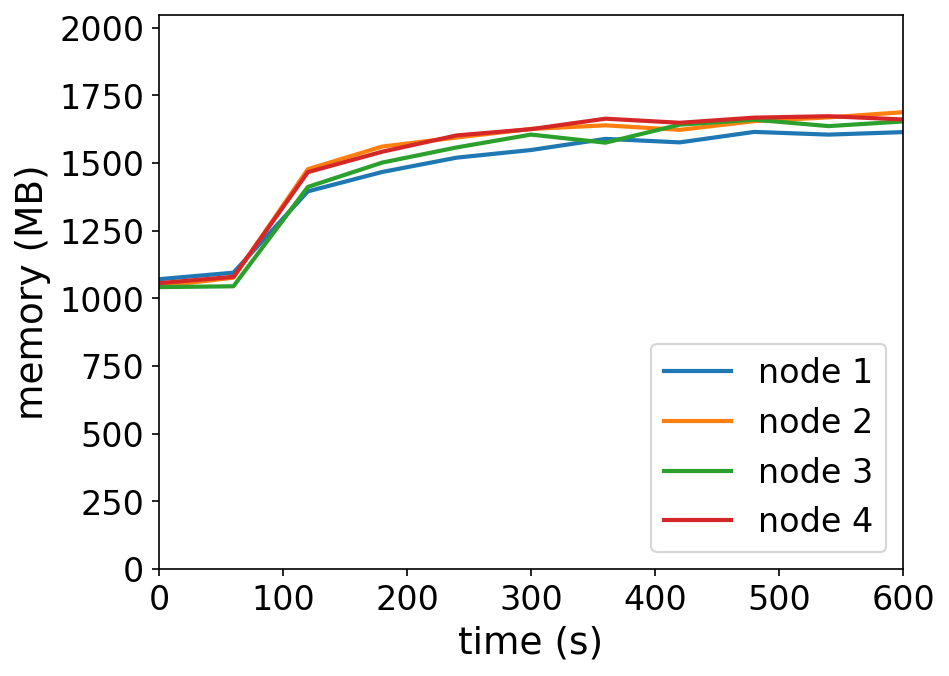

Data behind this chart, as committed beside it:
timestamp, ppgcc-m02_pod_amount, ppgcc-m02_memory, ppgcc-m02_cpu, ppgcc-m03_pod_amount, ppgcc-m03_memory, ppgcc-m03_cpu, ppgcc-m04_pod_amount, ppgcc-m04_memory, ppgcc-m04_cpu, ppgcc-m05_pod_amount, ppgcc-m05_memory, ppgcc-m05_cpu
0, 10, 1096576, 793829448, 10, 1069308, 841360060, 10, 1066612, 819929336, 10, 1081600, 726353777
60, 10, 1121260, 82989770, 10, 1102440, 77483753, 10, 1069780, 60674674, 10, 1105492, 70472572
120, 10, 1428820, 495120620, 10, 1512696, 707358597, 10, 1445584, 669574682, 10, 1501492, 706205097
180, 10, 1502212, 451141945, 10, 1598364, 742233311, 10, 1537720, 712300176, 10, 1578844, 642401446
240, 10, 1556332, 498935216, 10, 1632552, 724775088, 10, 1595008, 706638362, 10, 1640488, 641284787
300, 10, 1585240, 516826538, 10, 1665024, 722056506, 10, 1643584, 690706572, 10, 1664116, 609830729
360, 10, 1627348, 460036354, 10, 1678620, 728496913, 10, 1612960, 688907055, 10, 1703716, 644257299
420, 10, 1614148, 497955732, 10, 1661460, 714216539, 10, 1681204, 705170975, 10, 1688272, 603533235
480, 10, 1653748, 473750112, 10, 1694460, 727029765, 10, 1699948, 698002325, 10, 1707676, 673405326
540, 10, 1643452, 503539922, 10, 1708716, 742529154, 10, 1675660, 675281707, 10, 1713088, 607707143
600, 10, 1652956, 417488096, 10, 1728252, 754569427, 10, 1693216, 708907630, 10, 1700812, 640210652
